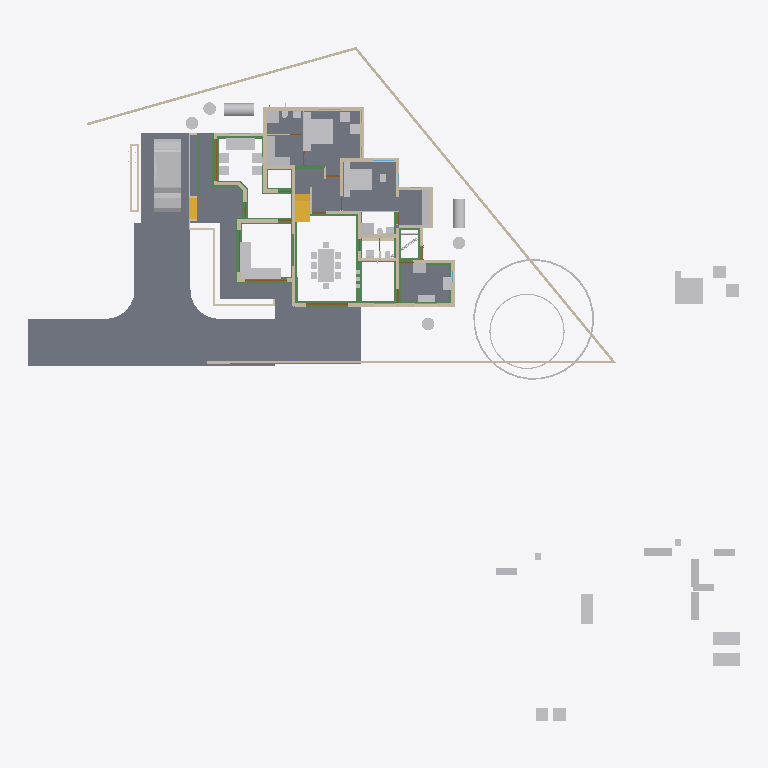
Plan cut of the same IFC building model at storey 'GF' (level 0.10 m, cut at 1.50 m), seen from above with north up, elements coloured by IFC class: 58 other elements (light grey), 43 walls (beige), 29 beams (green), 10 slabs (grey), 4 doors (brown), 2 stair flights (yellow). Cut surfaces are drawn darker.
Extent 50.8 m × 48.1 m × 10.9 m (x, y, z). Storeys (7): Footing at -0.72 m; 00 at 0.00 m; GF-Plumbing at 0.00 m; GF at 0.10 m; GF Lintel at 2.55 m; FF at 3.60 m; SF at 6.45 m. Elements (692): 189 IfcWall, 150 IfcBeam, 126 IfcColumn, 50 IfcFurniture, 34 IfcPipeSegment, 23 IfcDoor, 23 IfcRailing, 23 IfcWindow, 17 IfcSlab, 16 IfcSanitaryTerminal, 9 IfcRoof, 8 IfcSolarDevice.

HEADER;
FILE_DESCRIPTION(('ViewDefinition[DesignTransferView]'),'2;1');
FILE_NAME('AnilIFC.ifc','2025-05-28T19:54:27+05:30',(''),(''),'IfcOpenShell 0.8.2','Bonsai 0.8.2','');
FILE_SCHEMA(('IFC4X3'));
ENDSEC;
DATA;
#1=IFCPROJECT('0$WNUybvfAYORhaB4XNFsz',$,'My Project',$,$,$,$,(#14,#26),#9);
#30=IFCSITE('3M0IN1zgbAER3qQbvbHEyN',$,'My Site',$,$,#21593,$,$,$,$,$,$,$,$);
#2446=IFCSITE('1Q_c7uVcTCngKTLSlSECoW',$,'Site',$,$,#21603,#2459,$,$,$,$,$,$,$);
#36=IFCBUILDING('1$IA7hdqP7iPKszbJPMQXv',$,'My Building',$,$,#21598,$,$,$,$,$,$);
#42=IFCBUILDINGSTOREY('2kIwN_l2HEff17hxWulS$t',$,'00',$,$,#21448,$,$,$,$);
#96=IFCBUILDINGSTOREY('1ytHU9NMr9xuhR6nOuParS',$,'GF',$,$,#213466,$,$,$,$);
#113=IFCBUILDINGSTOREY('02Wk4pOKz6S8OjqfsSxw3f',$,'FF',$,$,#212981,$,$,$,$);
#12120=IFCBUILDINGSTOREY('30jjxh13H5ZfRPWBSBUv3P',$,'GF Lintel',$,$,#205699,$,$,$,$);
#63201=IFCBUILDINGSTOREY('29$z2S3$n8RvRPKj7iW$sZ',$,'SF',$,$,#63429,$,$,$,$);
#108970=IFCBUILDINGSTOREY('3iWuMSe1v7khUzkZ98yZ0Z',$,'Footing',$,$,#108991,$,$,$,$);
#147287=IFCBUILDINGSTOREY('2KbWokeHD6$ezCcWwHlXSS',$,'GF-Plumbing',$,$,#147303,$,$,$,$);
#102656=IFCSLAB('0PC2wOFKfA58MASSpvqWe1',$,'Slab',$,$,#214566,#102677,$,$);
#15926=IFCSLAB('0jKIsjEsnD1OzlWHdbrHaP',$,'Slab',$,$,#214471,#15940,$,$);
#97744=IFCSLAB('0E04lLiun5mhNbrsItVqGw',$,'Slab',$,$,#214526,#97765,$,$);
#97782=IFCSLAB('2H_RNqbb95NBqUBEz4KwU3',$,'Slab',$,$,#214531,#97803,$,$);
#144964=IFCSLAB('26vf0ogu9C3812sFdsj2Hs',$,'Slab',$,$,#217441,#144979,$,$);
#155018=IFCSLAB('10n62fAh17LfjHSjB4D384',$,'Slab',$,$,#217446,#155029,$,$);
#9759=IFCVEHICLE('1oADfEVWn0tPCUY0EM8eBG',$,'Vehicle',$,$,#44509,#9791,$,$);
#200045=IFCSLAB('22JovtuMj0thdM9sQLc68P',$,'Slab',$,$,#217456,#200056,$,$);
#207028=IFCSLAB('1vHk_ADTL0nR6_Ud9YvFeb',$,'Slab',$,$,#217431,#207039,$,$);
#14987=IFCWALL('3QvJTaeo13jR4q00Btfvpq',$,'Wall',$,$,#70690,#14998,$,$);
#18400=IFCFURNITURE('1R50XvKDL8EfbTnGY_njcY',$,'Furniture',$,$,#213566,#18399,$,$);
#15105=IFCWALL('2$tbsWQJT3PftHdFdSZRzF',$,'Wall',$,$,#70658,#15116,$,$);
#18901=IFCFURNITURE('24hcVyXrH4tf35GE4proyw',$,'Furniture',$,$,#213496,#18900,$,$);
#25612=IFCFURNITURE('2akChVyKvEohXfhOaKw10T',$,'Furniture',$,$,#213536,#25644,$,$);
#18777=IFCFURNITURE('1aP3zeWsL0ZQXEuRipuWXs',$,'Furniture',$,$,#213651,#18776,$,$);
#14884=IFCWALL('0MuvIxI8bFFxmzWw1hEsL7',$,'Wall',$,$,#70633,#14890,$,$);
#76381=IFCGEOGRAPHICELEMENT('2pfiLi3vv79x_8U6RE3CYp',$,'GeographicElement',$,$,#76413,#76449,$,$);
#25270=IFCFURNITURE('1LH09B9mjBF9cFS_bJydOX',$,'Furniture',$,$,#214486,#25301,$,$);
#146703=IFCSLAB('1DExnYGNnEN8upuMhsRnr$',$,'Slab',$,$,#217451,#146714,$,$);
#604=IFCWALL('0vQHFjq6DDjRfeuf4$xxQH',$,'Wall',$,$,#214786,#615,$,$);
#10353=IFCSTAIRFLIGHT('2Zm0rZgTbDdgxMEp5bq$9_',$,'StairFlight',$,$,#219994,#10385,$,12,11,0.183333337306976,0.150000005960464,.STRAIGHT.);
#204209=IFCTANK('3q6lEx8ZHBQhgG6s0DuiFc',$,'Tank',$,$,#204313,#204221,$,$);
#149790=IFCBEAM('1a$n3x3YjFg97HuR3xHsyR',$,'Beam',$,$,#152152,#149801,$,$);
#188=IFCWALL('1PzxetMNn7avsyHCxKbrs1',$,'Wall',$,$,#214756,#199,$,$);
#17678=IFCFURNITURE('2bin7WsULDjPeLfYKRFVAv',$,'Furniture',$,$,#213631,#17677,$,$);
#17233=IFCFURNITURE('0T3ErBLYfCbANjLJsek21j',$,'Furniture.012',$,$,#213621,#17232,$,$);
#18864=IFCFURNITURE('3pKgwG2ITCbQ1PcX8XbhFK',$,'Furniture',$,$,#213626,#18863,$,$);
#299=IFCWALL('3YOHcsAdT3PO$57Bo2wlO0',$,'Wall',$,$,#214781,#310,$,$);
#17628=IFCFURNITURE('17qZxJfnjAUwxgeyWuttn3',$,'Furniture',$,$,#213501,#17627,$,$);
#204314=IFCTANK('0xrqd_jgXCwP7slnJ3Jh45',$,'Tank',$,$,#204344,#204328,$,$);
#516=IFCWALL('0kHakQ$Fb8lPUKd_GxCfr6',$,'Wall',$,$,#218724,#527,$,$);
#25314=IFCFURNITURE('0Rgq7HzdzEhvU_dNff47Wu',$,'Furniture',$,$,#213531,#25343,$,$);
#153032=IFCBEAM('0Lg9H3X11CLvuYUlttgRuM',$,'Beam',$,$,#153747,#153043,$,$);
#141599=IFCBEAM('1z5iZfILrC$B8_t72NxpMW',$,'Beam',$,$,#218087,#141610,$,$);
#74869=IFCGEOGRAPHICELEMENT('3qyTpdBrLCaxCPBVEhKmZp',$,'GeographicElement',$,$,#76320,#74901,$,$);
#16799=IFCFURNITURE('055N_$xmX9ZQbc0CYFtvE3',$,'Furniture',$,$,#213571,#16798,$,$);
#17096=IFCFURNITURE('0yYwZAg3jFQvkxBxQ0MGp1',$,'Furniture',$,$,#213576,#17095,$,$);
#18669=IFCFURNITURE('0_rDbuDo58VxsMmqMXWGXl',$,'Furniture',$,$,#213581,#18668,$,$);
#1217=IFCWALL('2Q5YCkzor9Ngjftvgr0hJV',$,'Wall',$,$,#214881,#1228,$,$);
#25122=IFCFURNITURE('0eMwo17SHA2AtkijqvowIK',$,'Furniture',$,$,#213641,#25153,$,$);
#154500=IFCBEAM('080XFfqrn6FfLsy8Inj5Im',$,'Beam',$,$,#154551,#154511,$,$);
#423=IFCWALL('1yZ5GwNe15fArSzrc3cNGE',$,'Wall',$,$,#214811,#434,$,$);
#151408=IFCBEAM('11UmVD6Hv2zOoPXsLeu2$6',$,'Beam',$,$,#218179,#151419,$,$);
#454=IFCWALL('1cEUYXkQ18g8A2AkmtiTwk',$,'Wall',$,$,#214886,#465,$,$);
#17365=IFCFURNITURE('0Tjm9jror8bPxG689sHAj8',$,'Furniture',$,$,#213601,#17364,$,$);
#17439=IFCFURNITURE('076SYXiXP7jhnOyre$gCoP',$,'Furniture',$,$,#213486,#17438,$,$);
#6545=IFCSTAIRFLIGHT('3mjK21MVj5Wxp88atmNL9l',$,'StairFlight',$,$,#60989,#6544,$,2,1,0.150000005960464,0.25,.STRAIGHT.);
#25161=IFCFURNITURE('3ia0j471fEl9_3EcPDtlMf',$,'Furniture',$,$,#213526,#29497,$,$);
#154579=IFCBEAM('1PLUaeYxr8p9h7F8BQJXhz',$,'Beam',$,$,#155138,#154590,$,$);
#19988=IFCWALL('1w6VKMxRj2hObZ_QLhIAvk',$,'Wall',$,$,#214776,#19999,$,$);
#150465=IFCBEAM('3oiz4vW992SAq93f3Yx8gc',$,'Beam',$,$,#218332,#150476,$,$);
#842=IFCWALL('3BP$Kj7eL8rfLzufr5wfXy',$,'Wall',$,$,#214816,#853,$,$);
#17513=IFCFURNITURE('0VTCb1Evn558OH68N69Eaz',$,'Furniture',$,$,#213606,#17512,$,$);
#18827=IFCFURNITURE('0zixzxSUv7NBPjkhBn6BwL',$,'Furniture',$,$,#213491,#18826,$,$);
#25356=IFCSANITARYTERMINAL('0DGlzq0Xv7KwIjCvA14zlk',$,'SanitaryTerminal',$,$,#214921,#25369,$,$);
#57461=IFCWALL('22p$gjPlf4_fmH50hLiwEg',$,'Wall',$,$,#165724,#57472,$,$);
#17045=IFCFURNITURE('3keQdM9i5FJ9JBwmsM_Qg3',$,'Furniture',$,$,#213586,#17044,$,$);
#17328=IFCFURNITURE('3InpbPAMj2MBzrSOMYlvHV',$,'Furniture',$,$,#213591,#17327,$,$);
#23313=IFCSANITARYTERMINAL('2AQwLasl50KvvqUmlCa0I7',$,'SanitaryTerminal',$,$,#214841,#23345,$,$);
#153666=IFCBEAM('0MIPwZEUXATv$BBWagWbD4',$,'Beam',$,$,#153932,#153677,$,$);
#144998=IFCSLAB('32xDgTD3b17PKhJCvtkc6X',$,'Slab',$,$,#217436,#145009,$,$);
#38948=IFCWALL('0ipxxeBA962ABePks$Jpav',$,'Wall',$,$,#166017,#38979,$,$);
#154183=IFCBEAM('0Yihe8znn258ntGVME035D',$,'Beam',$,$,#218258,#154194,$,$);
#85080=IFCELECTRICAPPLIANCE('3r3ymMflv8O8jCD$O86PPW',$,'ElectricAppliance',$,$,#214506,#85111,$,$);
#18714=IFCFURNITURE('0sWiAZchD9CQr_lkdFZUTW',$,'Furniture',$,$,#213596,#18713,$,$);
#73000=IFCWALL('3z7g50jMX4Rh8$1_kKCMxL',$,'Wall',$,$,#165780,#73011,$,$);
#204391=IFCTANK('2pDktfyT55gPAnZ5QEFKIh',$,'Tank',$,$,#205807,#204405,$,$);
#204448=IFCTANK('2XuM8U4THAKP3h6VA8fL$c',$,'Tank',$,$,#205817,#204462,$,$);
#204417=IFCTANK('0_px9uMVP1dAH9R0Cr5xQq',$,'Tank',$,$,#205812,#204431,$,$);
#204345=IFCTANK('3jsxGxAp58sw79OAt0NNOi',$,'Tank',$,$,#205802,#204359,$,$);
#57537=IFCWALL('0RVWYaWSX1oeXNJZV9D28p',$,'Wall',$,$,#165897,#57548,$,$);
#130=IFCWALL('04CHTr6Lj4wPvBnmyPYJ6Z',$,'Wall',$,$,#214751,#138,$,$);
#86224=IFCSANITARYTERMINAL('2biCU27_zEgBtPNwtE6wvd',$,'SanitaryTerminal',$,$,#214966,#86256,$,$);
#699=IFCWALL('1YEXD_311BPxR14yKIlEMz',$,'Wall',$,$,#214771,#710,$,$);
#82229=IFCWALL('1dZywMfXH8hBJcwgdnriym',$,'Wall',$,$,#214791,#82266,$,$);
#392=IFCWALL('3Qya9ZYJP97B1xsfIiUBer',$,'Wall',$,$,#214821,#403,$,$);
#1440=IFCWALL('3GLM2Z4Pf1HOc7RaVPeooN',$,'Wall',$,$,#214861,#1451,$,$);
#154273=IFCBEAM('1XRnEmK9H0BQ9w5Vz4gh4C',$,'Beam',$,$,#154322,#154284,$,$);
#142134=IFCBEAM('14qZT0W4L2H8jVZf6E8d6q',$,'Beam',$,$,#218480,#142145,$,$);
#29358=IFCWALL('3U3_2IE6LES8tAXzbZT3By',$,'Wall',$,$,#214856,#29370,$,$);
#1892=IFCWALL('2btlAvQzb6KvChKkPyT1tL',$,'Wall',$,$,#214991,#1903,$,$);
#220591=IFCWALL('3GMSJZXA14vBkb5sJHOMvl',$,'Wall',$,$,#220722,#220628,$,$);
#86279=IFCELECTRICAPPLIANCE('1lTy1pOgr4efy1fl4xNZg$',$,'ElectricAppliance',$,$,#214911,#86311,$,$);
#4273=IFCWALL('1oh7zEnUH4yxmpd05lCSWC',$,'Wall',$,$,#214851,#4284,$,$);
#22214=IFCFURNITURE('0KTzOcFqX39OX7TZqBe6XZ',$,'Furniture',$,$,#213516,#22227,$,$);
#22327=IFCFURNITURE('2JUXPztkjFqBln5k4xn9m1',$,'Furniture',$,$,#213506,#22340,$,$);
#22388=IFCFURNITURE('31n1J_$I57pu5jDAm8k1r8',$,'Furniture',$,$,#213656,#22401,$,$);
#22421=IFCFURNITURE('2zy8cDFfn09g6xCglxdYzf',$,'Furniture',$,$,#213661,#22434,$,$);
#150004=IFCBEAM('0Wq3PonavD4woKKxMkERIJ',$,'Beam',$,$,#218240,#150015,$,$);
#1756=IFCWALL('1k48VKPdv0Vg_oNqsf$EZh',$,'Wall',$,$,#214766,#1767,$,$);
#149583=IFCBEAM('0jjyRdsLz72vam6tv77R1y',$,'Beam',$,$,#154784,#149594,$,$);
#138833=IFCWALL('28JS9ZVTrCrhN46P$xeur9',$,'Wall',$,$,#203845,#138844,$,$);
#22162=IFCFURNITURE('1HAj9Qqb15fxKqqLnUY5tx',$,'Furniture',$,$,#213511,#22194,$,$);
#22355=IFCFURNITURE('1ER_YDI7H04eJegewwbPZx',$,'Furniture',$,$,#213521,#22368,$,$);
#153761=IFCBEAM('0JE0A_M8D9_egBrIEG$q7Y',$,'Beam',$,$,#153823,#153772,$,$);
#1657=IFCWALL('1k5DFfksL0DBm8B9dpCj$F',$,'Wall',$,$,#214761,#1668,$,$);
#203639=IFCBEAM('27gWilPZbAdwC6C_lbC_HJ',$,'Beam',$,$,#204937,#203650,$,$);
#12250=IFCDOOR('2BRBKprhj7ox11yrDLu5ws',$,'Door',$,$,#112401,#36046,$,$,$,$,$,$);
#203391=IFCBEAM('2U3cZlwZDD7fjBU6g6wJMw',$,'Beam',$,$,#203474,#203402,$,$);
#203739=IFCBEAM('3j2TBnNUr6rw22fCpcS01U',$,'Beam',$,$,#204781,#203750,$,$);
#48854=IFCBEAM('3U47t32W1D9x3RIjIi17rc',$,'Beam',$,$,#213691,#48865,$,$);
#150234=IFCBEAM('2B8XZeXov5DwUqjkCLUQAb',$,'Beam',$,$,#218069,#150245,$,$);
#154992=IFCBEAM('14zvi$Bpb4xwFJ3Mb45n0x',$,'Beam',$,$,#155143,#155003,$,$);
#150491=IFCBEAM('2osefDFyT39RvPBFJKNEEC',$,'Beam',$,$,#218314,#150502,$,$);
#152267=IFCBEAM('0fm6yBtbr6jhrDshJ366vP',$,'Beam',$,$,#202857,#152278,$,$);
#945=IFCWALL('3f0b5i_z5A1wo_s5RrCXKn',$,'Wall',$,$,#214746,#956,$,$);
#268=IFCWALL('2RgLl6fRz15frDI_PC4t9e',$,'Wall',$,$,#214846,#279,$,$);
#25382=IFCSANITARYTERMINAL('2vD3tSgcTBU8lPnKKbK96B',$,'SanitaryTerminal',$,$,#214926,#25395,$,$);
#25460=IFCSANITARYTERMINAL('0u$EF64DX2vwQITCsVFWKX',$,'SanitaryTerminal',$,$,#214956,#25473,$,$);
#59003=IFCWALL('0QbKQ4QwXCE91xtueIIBH_',$,'Wall',$,$,#165935,#59014,$,$);
#65015=IFCBEAM('1H_xJU4fn99g6PolxbP1In',$,'Beam',$,$,#214196,#65026,$,$);
#23233=IFCSANITARYTERMINAL('0AyAwyofT05v1O_NxO0jH2',$,'SanitaryTerminal',$,$,#214836,#23265,$,$);
#113194=IFCWALL('1WVu$Hs8fEuOKpLmv8LTuy',$,'Wall',$,$,#214896,#113205,$,$);
#153977=IFCBEAM('0TWa$AyqT83PWOB1D1JXxe',$,'Beam',$,$,#203610,#153988,$,$);
#53022=IFCBEAM('0lKseJo1n4YASRH6Y4ypCb',$,'Beam',$,$,#213706,#53033,$,$);
#57210=IFCWALL('3YfBuLdxrF$B0Hmh7k8yp1',$,'Wall',$,$,#165760,#57216,$,$);
#1172=IFCWALL('2GwPRnCnz058ACz_ZbcJ05',$,'Wall',$,$,#214801,#1183,$,$);
#209764=IFCWALL('0qBCl2ugT0JfvcYXuy7ufx',$,'Wall',$,$,#219466,#209776,$,$);
#18632=IFCFURNITURE('2XUZmvobvC1gsAzioRJWb7',$,'Furniture',$,$,#213646,#18631,$,$);
#98113=IFCFURNITURE('10jljVhcr49Q09$4qRzO8T',$,'Furniture',$,$,#214536,#98129,$,$);
#149738=IFCBEAM('2kTlbqQmHDBAL4FBmYQKs0',$,'Beam',$,$,#151879,#149749,$,$);
#144717=IFCBEAM('2gxyEwCn948wb20WSxeeuS',$,'Beam',$,$,#144754,#144729,$,$);
#900=IFCWALL('1fOjCHp7n9IvAaRIenRr6l',$,'Wall',$,$,#214741,#911,$,$);
#98460=IFCFURNITURE('2o32gnRgj7JOnZ46_g1ygp',$,'Furniture',$,$,#214541,#98492,$,$);
#149764=IFCBEAM('2G8AAt3hP1hehEOyLELJeo',$,'Beam',$,$,#149900,#149775,$,$);
#17157=IFCFURNITURE('3SbcOvQD51GhDFdMrfJy7o',$,'Furniture',$,$,#213481,#17156,$,$);
#17715=IFCFURNITURE('1K5CC3v$51_RkeRHCfWF1K',$,'Furniture',$,$,#213611,#17714,$,$);
#18521=IFCFURNITURE('30UJjqf1X57hbrPqq67ADj',$,'Furniture',$,$,#213616,#18520,$,$);
#25207=IFCFURNITURE('2uCA7urEX5jwtO78eo2CJ0',$,'Furniture',$,$,#214476,#25220,$,$);
#25249=IFCFURNITURE('1SXHrIKEbF3Avs1_u_np1P',$,'Furniture',$,$,#214481,#25262,$,$);
#34346=IFCDOOR('0OUxOPs7zFRAy3HKSliQuy',$,'Door',$,$,#112533,#34378,$,$,$,$,$,$);
#12800=IFCDOOR('39JD$kR8X0NPRTeSE4w5EH',$,'Door',$,$,#155270,#34459,$,$,$,$,$,$);
#46961=IFCDOOR('05FZZvsyf959qcUkPSLQsf',$,'Door',$,$,#110698,#46992,$,$,$,$,$,$);
#573=IFCWALL('2Qu9Lk0Sn4FwvPmybXWNcw',$,'Wall',$,$,#214891,#584,$,$);
#36450=IFCWALL('1bzvSivc55Gu6ANT5eBo$k',$,'Wall',$,$,#215044,#36462,$,$);
#23273=IFCSANITARYTERMINAL('20JUjhvWbBRRjSV1SLXVka',$,'SanitaryTerminal',$,$,#214931,#23305,$,$);
#200453=IFCPIPESEGMENT('15qYvDSeXB4g_1US8UkKtX',$,'PipeSegment',$,$,#204901,#200487,$,.FLEXIBLESEGMENT.);
#201105=IFCWALL('3akkZCONn2Ve5yF4U7_f5I',$,'Wall',$,$,#214946,#201116,$,$);
#2056=IFCWALL('3m9H6N70nCXvzVOEeycG90',$,'Wall',$,$,#214916,#2067,$,$);
#19350=IFCWALL('1vmHNPZZf35A3$ZzlI3hrB',$,'Wall',$,$,#215380,#19361,$,$);
#25434=IFCSANITARYTERMINAL('2JE6HIrKjAm9pFdRxgG_wV',$,'SanitaryTerminal',$,$,#214961,#25447,$,$);
#154961=IFCBEAM('1M$X2N29PFLQx24Rv60e7t',$,'Beam',$,$,#217506,#154972,$,$);
#201226=IFCPIPESEGMENT('1Lf5d8x8DDYPi3Lxa8y_to',$,'PipeSegment',$,$,#210960,#201260,$,.FLEXIBLESEGMENT.);
#25408=IFCSANITARYTERMINAL('0qCZoCmrD1B9CO5Kg0plPw',$,'SanitaryTerminal',$,$,#214936,#25421,$,$);
#201014=IFCWALL('3WIbNLS754UOOY3WD4O$Nb',$,'Wall',$,$,#214941,#201025,$,$);
#2101=IFCWALL('31H7rpK8j5AxAH6BkyaHYJ',$,'Wall',$,$,#214831,#2112,$,$);
ENDSEC;